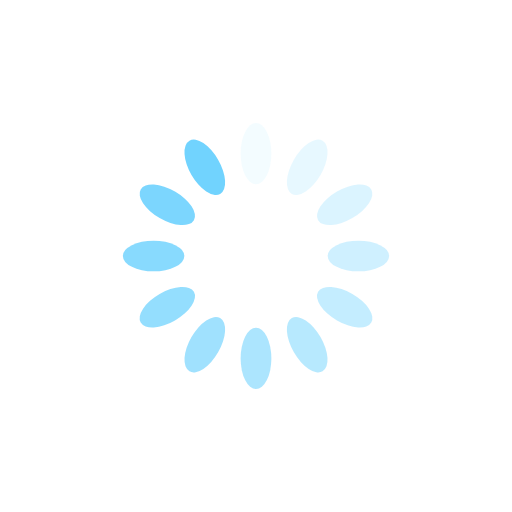
t = 0.00 s
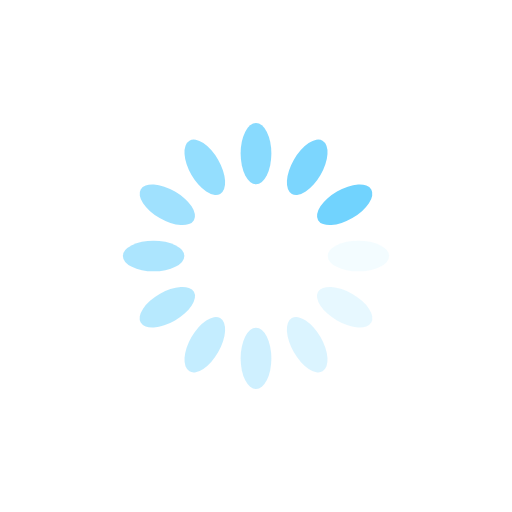
t = 0.25 s
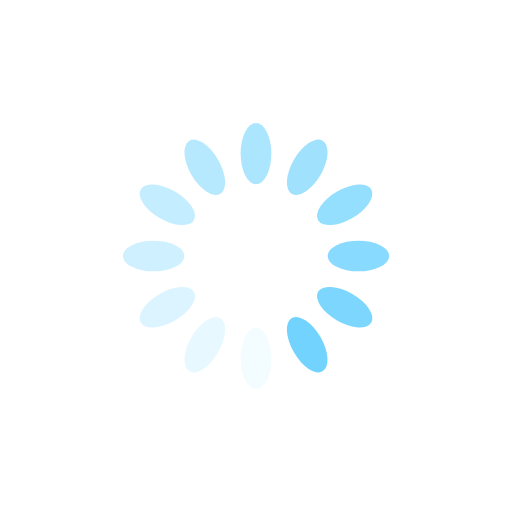
t = 0.50 s
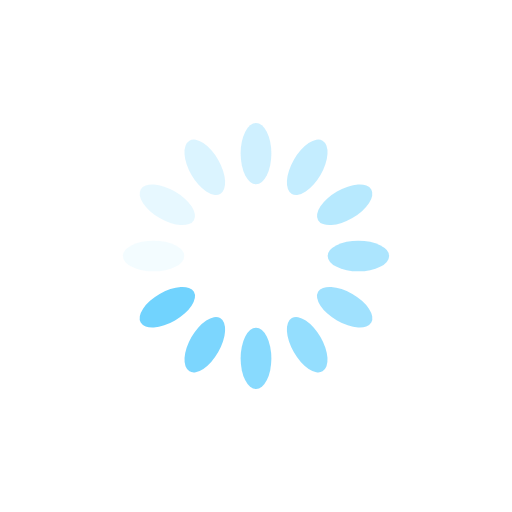
t = 0.75 s

The animated SVG that drew these frames (rendered in a browser with its animation timeline set to each time). Animation: 12 SMIL elements (animate=12); one cycle of 1.00 s, repeats indefinitely.

<?xml version="1.0" encoding="utf-8"?>
<svg xmlns="http://www.w3.org/2000/svg" xmlns:xlink="http://www.w3.org/1999/xlink" style="margin: auto; background: rgb(255, 255, 255); display: block; shape-rendering: auto;" width="200px" height="200px" viewBox="0 0 100 100" preserveAspectRatio="xMidYMid">
<g transform="rotate(0 50 50)">
  <rect x="47" y="24" rx="3" ry="6" width="6" height="12" fill="#71d3fe">
    <animate attributeName="opacity" values="1;0" keyTimes="0;1" dur="1s" begin="-0.9166666666666666s" repeatCount="indefinite"></animate>
  </rect>
</g><g transform="rotate(30 50 50)">
  <rect x="47" y="24" rx="3" ry="6" width="6" height="12" fill="#71d3fe">
    <animate attributeName="opacity" values="1;0" keyTimes="0;1" dur="1s" begin="-0.8333333333333334s" repeatCount="indefinite"></animate>
  </rect>
</g><g transform="rotate(60 50 50)">
  <rect x="47" y="24" rx="3" ry="6" width="6" height="12" fill="#71d3fe">
    <animate attributeName="opacity" values="1;0" keyTimes="0;1" dur="1s" begin="-0.75s" repeatCount="indefinite"></animate>
  </rect>
</g><g transform="rotate(90 50 50)">
  <rect x="47" y="24" rx="3" ry="6" width="6" height="12" fill="#71d3fe">
    <animate attributeName="opacity" values="1;0" keyTimes="0;1" dur="1s" begin="-0.6666666666666666s" repeatCount="indefinite"></animate>
  </rect>
</g><g transform="rotate(120 50 50)">
  <rect x="47" y="24" rx="3" ry="6" width="6" height="12" fill="#71d3fe">
    <animate attributeName="opacity" values="1;0" keyTimes="0;1" dur="1s" begin="-0.5833333333333334s" repeatCount="indefinite"></animate>
  </rect>
</g><g transform="rotate(150 50 50)">
  <rect x="47" y="24" rx="3" ry="6" width="6" height="12" fill="#71d3fe">
    <animate attributeName="opacity" values="1;0" keyTimes="0;1" dur="1s" begin="-0.5s" repeatCount="indefinite"></animate>
  </rect>
</g><g transform="rotate(180 50 50)">
  <rect x="47" y="24" rx="3" ry="6" width="6" height="12" fill="#71d3fe">
    <animate attributeName="opacity" values="1;0" keyTimes="0;1" dur="1s" begin="-0.4166666666666667s" repeatCount="indefinite"></animate>
  </rect>
</g><g transform="rotate(210 50 50)">
  <rect x="47" y="24" rx="3" ry="6" width="6" height="12" fill="#71d3fe">
    <animate attributeName="opacity" values="1;0" keyTimes="0;1" dur="1s" begin="-0.3333333333333333s" repeatCount="indefinite"></animate>
  </rect>
</g><g transform="rotate(240 50 50)">
  <rect x="47" y="24" rx="3" ry="6" width="6" height="12" fill="#71d3fe">
    <animate attributeName="opacity" values="1;0" keyTimes="0;1" dur="1s" begin="-0.25s" repeatCount="indefinite"></animate>
  </rect>
</g><g transform="rotate(270 50 50)">
  <rect x="47" y="24" rx="3" ry="6" width="6" height="12" fill="#71d3fe">
    <animate attributeName="opacity" values="1;0" keyTimes="0;1" dur="1s" begin="-0.16666666666666666s" repeatCount="indefinite"></animate>
  </rect>
</g><g transform="rotate(300 50 50)">
  <rect x="47" y="24" rx="3" ry="6" width="6" height="12" fill="#71d3fe">
    <animate attributeName="opacity" values="1;0" keyTimes="0;1" dur="1s" begin="-0.08333333333333333s" repeatCount="indefinite"></animate>
  </rect>
</g><g transform="rotate(330 50 50)">
  <rect x="47" y="24" rx="3" ry="6" width="6" height="12" fill="#71d3fe">
    <animate attributeName="opacity" values="1;0" keyTimes="0;1" dur="1s" begin="0s" repeatCount="indefinite"></animate>
  </rect>
</g>
<!-- [ldio] generated by https://loading.io/ --></svg>
